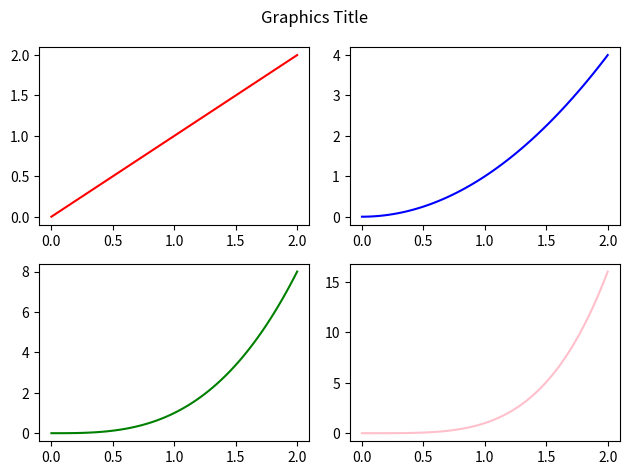

The script that saved this image:
import matplotlib.pyplot as plt
import numpy as np

fig,axs = plt.subplots(2,2)

x = np.linspace(0,2,100)

fig.suptitle("Graphics Title")

axs[0,0].plot(x,x,color = "red")
axs[0,1].plot(x,x**2,color = "blue")
axs[1,0].plot(x,x**3,color = "green")
axs[1,1].plot(x,x**4,color = "pink")

plt.tight_layout()
plt.show()